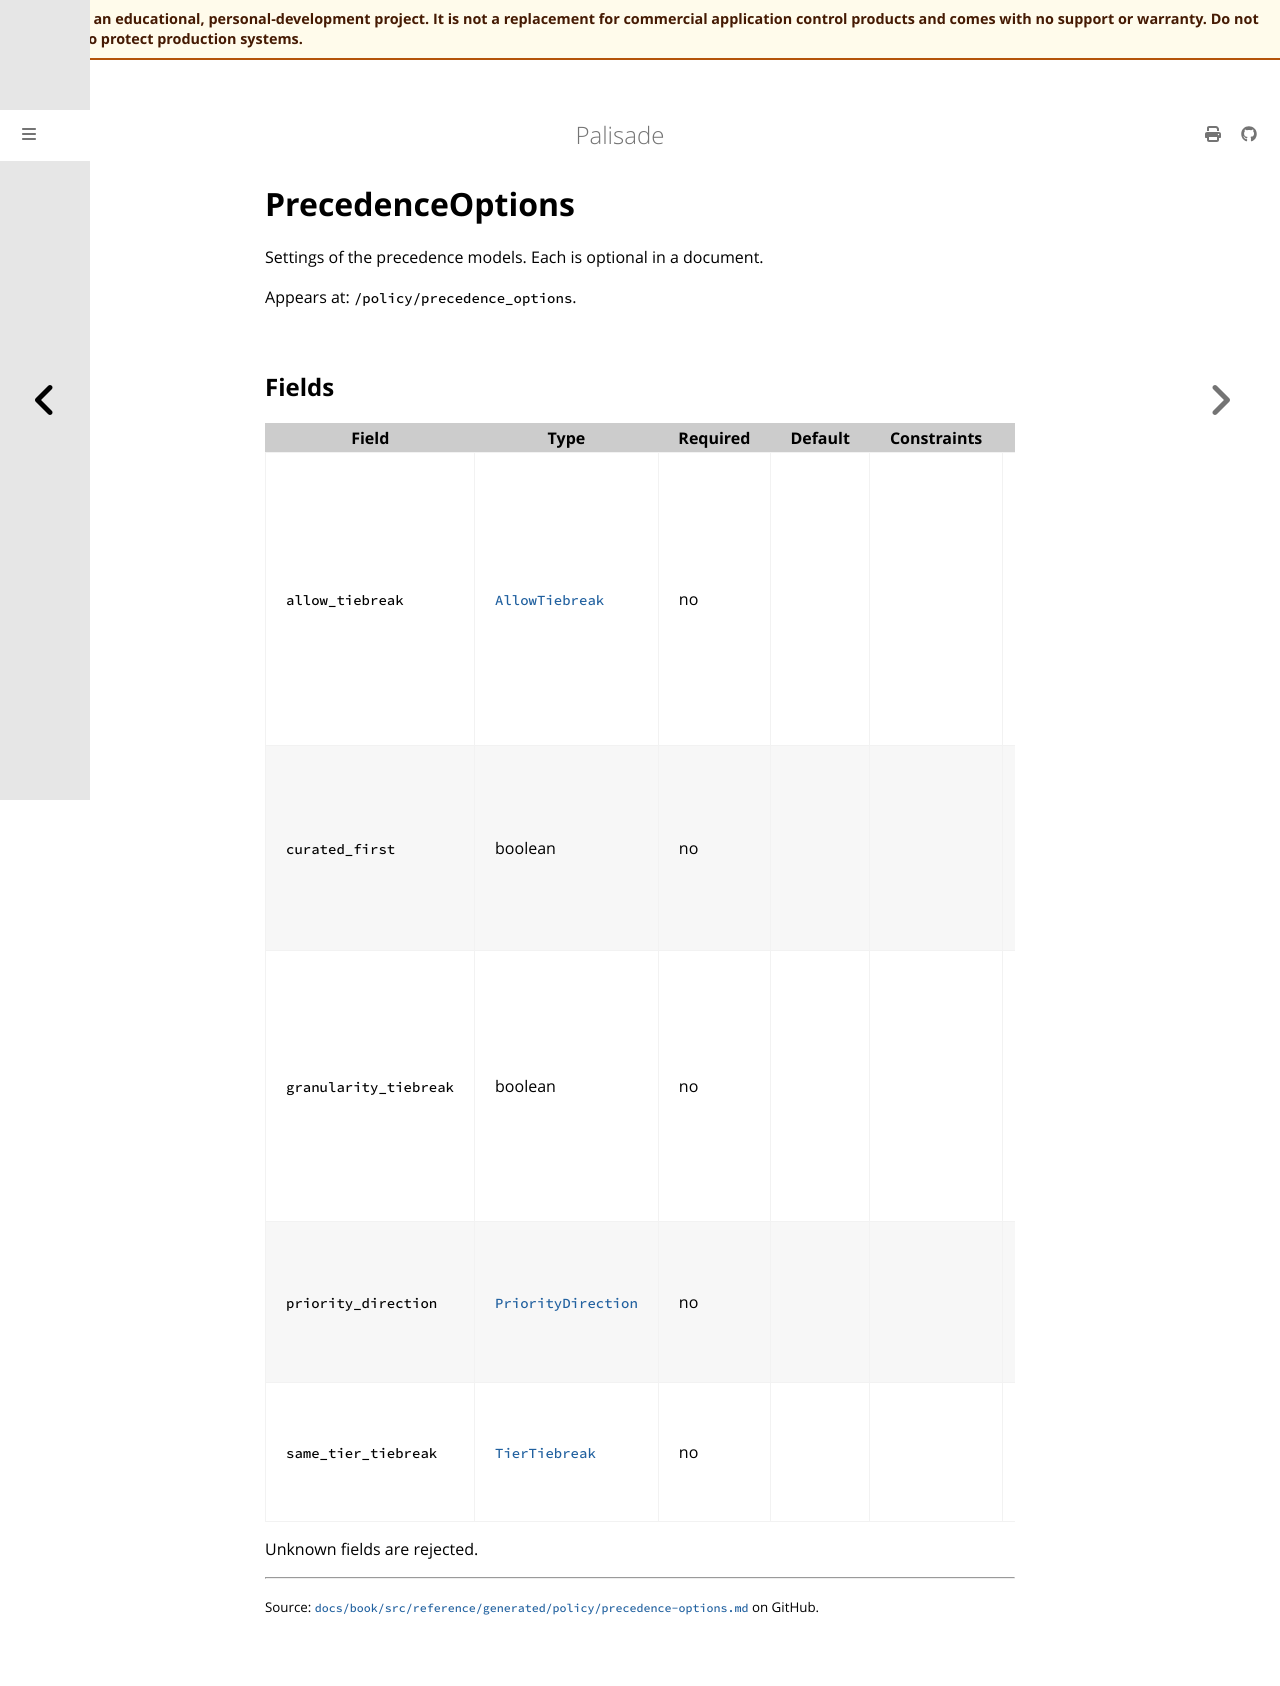

repository: jusso-dev/palisade · page: latest/docs/book/src/reference/generated/policy/precedence-options.html · generator: mdbook

# PrecedenceOptions

<!-- Generated by `cargo xtask docs generate` from `schemas/policy/v1.json`. Do not edit by hand. -->

Settings of the precedence models. Each is optional in a document.

Appears at: `/policy/precedence_options`.

## Fields

| Field | Type | Required | Default | Constraints | Since | Description |
|---|---|---|---|---|---|---|
| `allow_tiebreak` | [`AllowTiebreak`](types.md#allowtiebreak) | no |  |  | 1.0.0 | Which allow decides when several allow rules of different kinds could (`deny_wins`, `allow_wins` and `specificity`). The default, `most_restrictive`, ranks `allow_contained` over `allow` over `allow_elevated`. |
| `curated_first` | boolean | no |  |  | 1.0.0 | `first_match` only: rules of curated (read-only) rule sets are evaluated before every custom rule, whatever their `order`. On by default. |
| `granularity_tiebreak` | boolean | no |  |  | 1.0.0 | `allow_wins` only: within one rule set, a rule with a more specific identity beats a less specific one before allow-over-deny applies, so a denied file in an allowed folder stays denied. Off by default. |
| `priority_direction` | [`PriorityDirection`](types.md#prioritydirection) | no |  |  | 1.0.0 | `priority` only: whether the lowest or the highest `priority` number wins. `lower_wins` by default. |
| `same_tier_tiebreak` | [`TierTiebreak`](types.md#tiertiebreak) | no |  |  | 1.0.0 | `specificity` only: which action wins between rules of the same specificity. `deny` by default. |

Unknown fields are rejected.
